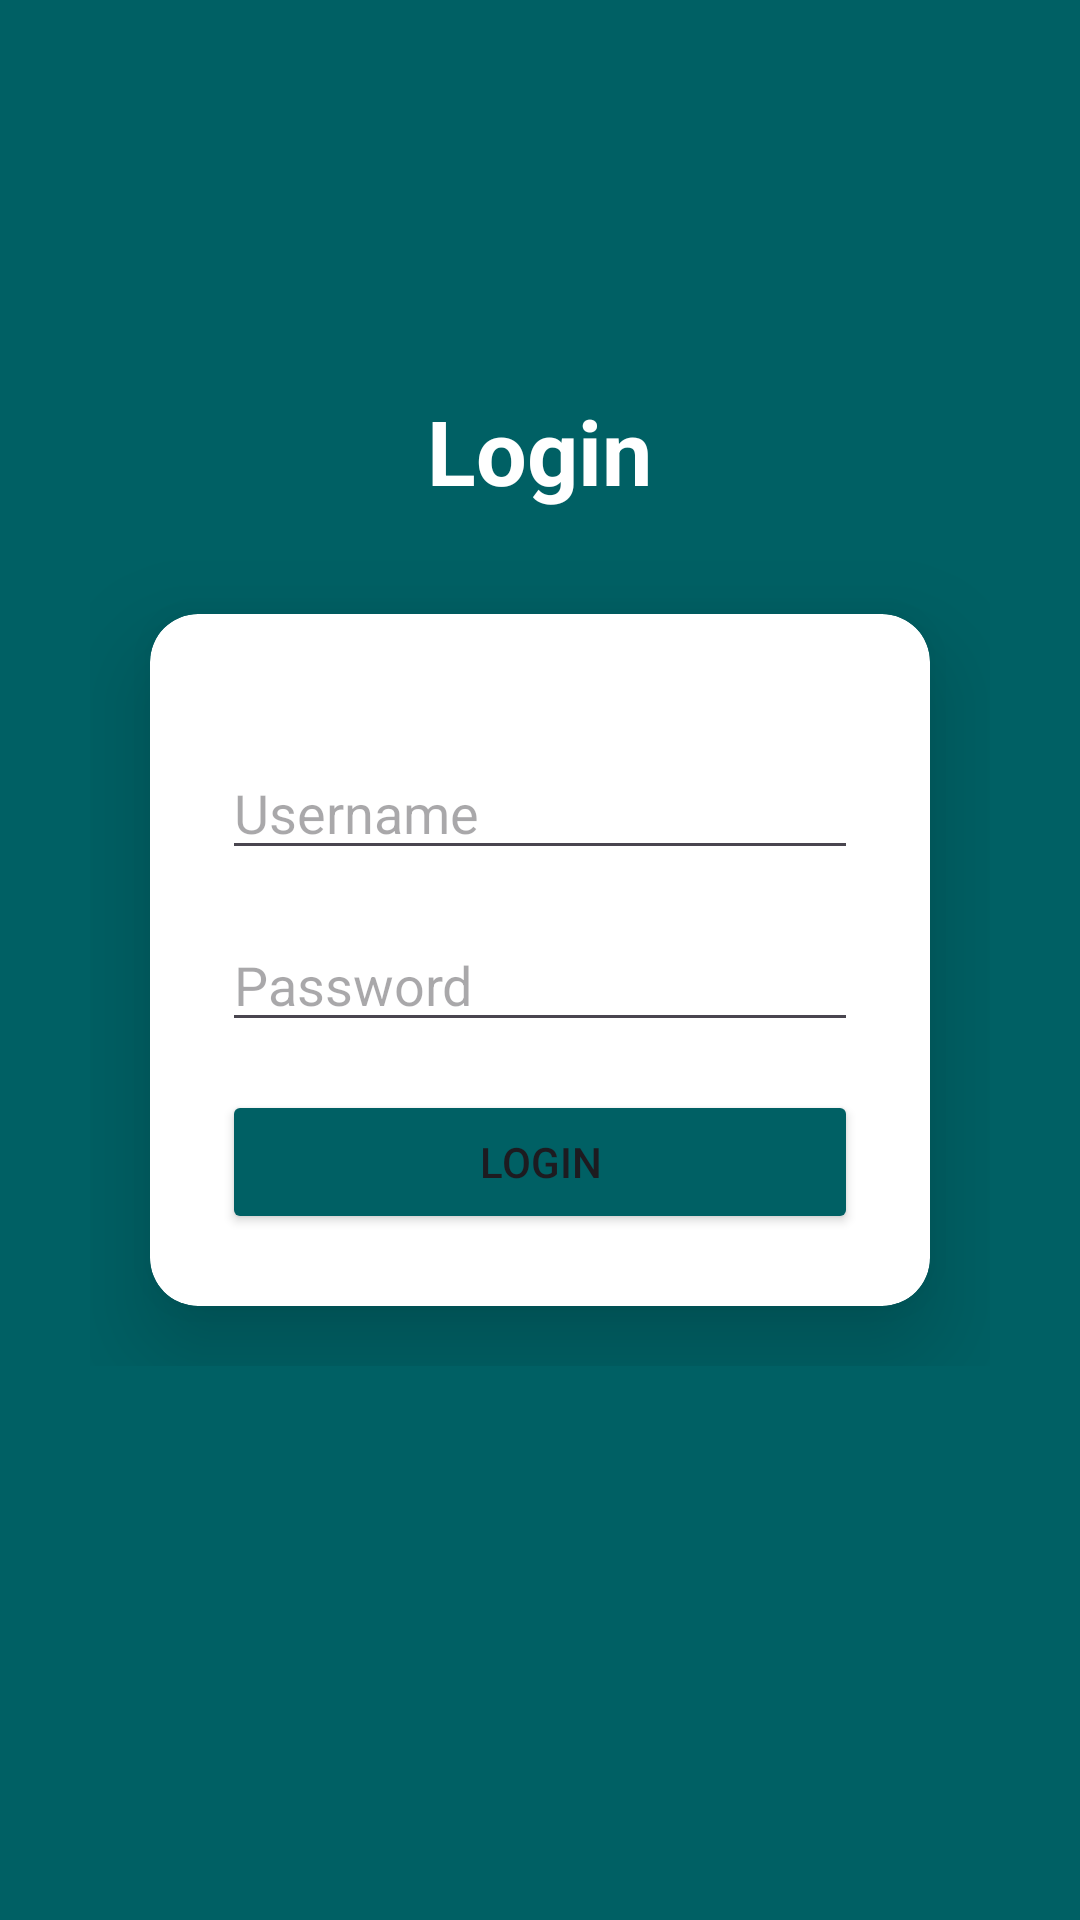

Android layout source for this screen:
<!-- AndroidManifest.xml: application theme Theme.QuizMobile -->
<!-- res/layout/activity_main.xml -->
<?xml version="1.0" encoding="utf-8"?>
<RelativeLayout xmlns:android="http://schemas.android.com/apk/res/android"
    xmlns:app="http://schemas.android.com/apk/res-auto"
    xmlns:tools="http://schemas.android.com/tools"
    android:layout_width="match_parent"
    android:layout_height="match_parent"
    android:padding="30dp"
    android:background="#006064"
    tools:context=".MainActivity">

    <TextView
        android:id="@+id/textViewActSec1"
        android:layout_width="wrap_content"
        android:layout_height="wrap_content"
        android:textStyle="bold"
        android:textSize="30sp"
        android:layout_centerHorizontal="true"
        android:layout_marginTop="100dp"
        android:textColor="@color/white"
        android:text="Login" />

    <LinearLayout
        android:layout_width="match_parent"
        android:layout_height="wrap_content"
        android:orientation="vertical"
        android:layout_centerHorizontal="true"
        android:layout_centerVertical="true">

        <androidx.cardview.widget.CardView
            android:layout_width="match_parent"
            android:layout_height="wrap_content"
            android:layout_margin="20dp"
            app:cardCornerRadius="16dp"
            app:cardElevation="20dp">

            <LinearLayout
                android:layout_width="match_parent"
                android:layout_height="wrap_content"
                android:orientation="vertical"
                android:layout_gravity="center_horizontal"
                android:padding="24dp">

                <EditText
                    android:id="@+id/username"
                    android:layout_width="match_parent"
                    android:layout_height="wrap_content"
                    android:inputType="text"
                    android:hint="Username"
                    android:layout_marginTop="20dp"/>

                <EditText
                    android:id="@+id/password"
                    android:layout_width="match_parent"
                    android:layout_height="wrap_content"
                    android:hint="Password"
                    android:inputType="textPassword"
                    android:layout_below="@id/username"
                    android:layout_marginTop="16dp" />

                <Button
                    android:id="@+id/btnLogin"
                    android:layout_width="match_parent"
                    android:layout_height="wrap_content"
                    android:text="Login"
                    android:layout_below="@id/password"
                    android:backgroundTint="#006064"
                    android:layout_marginTop="16dp" />
            </LinearLayout>
        </androidx.cardview.widget.CardView>

    </LinearLayout>

</RelativeLayout>
<!-- resources referenced by this layout -->
<resources>
  <style name="Theme.QuizMobile" parent="Base.Theme.QuizMobile" />
  <style name="Base.Theme.QuizMobile" parent="Theme.Material3.DayNight.NoActionBar">
          
          
      </style>
  <!-- not gathered from this repository: default colours our renderer supplied (Android Studio template values) -->
  <color name="white">#FFFFFFFF</color>
</resources>
